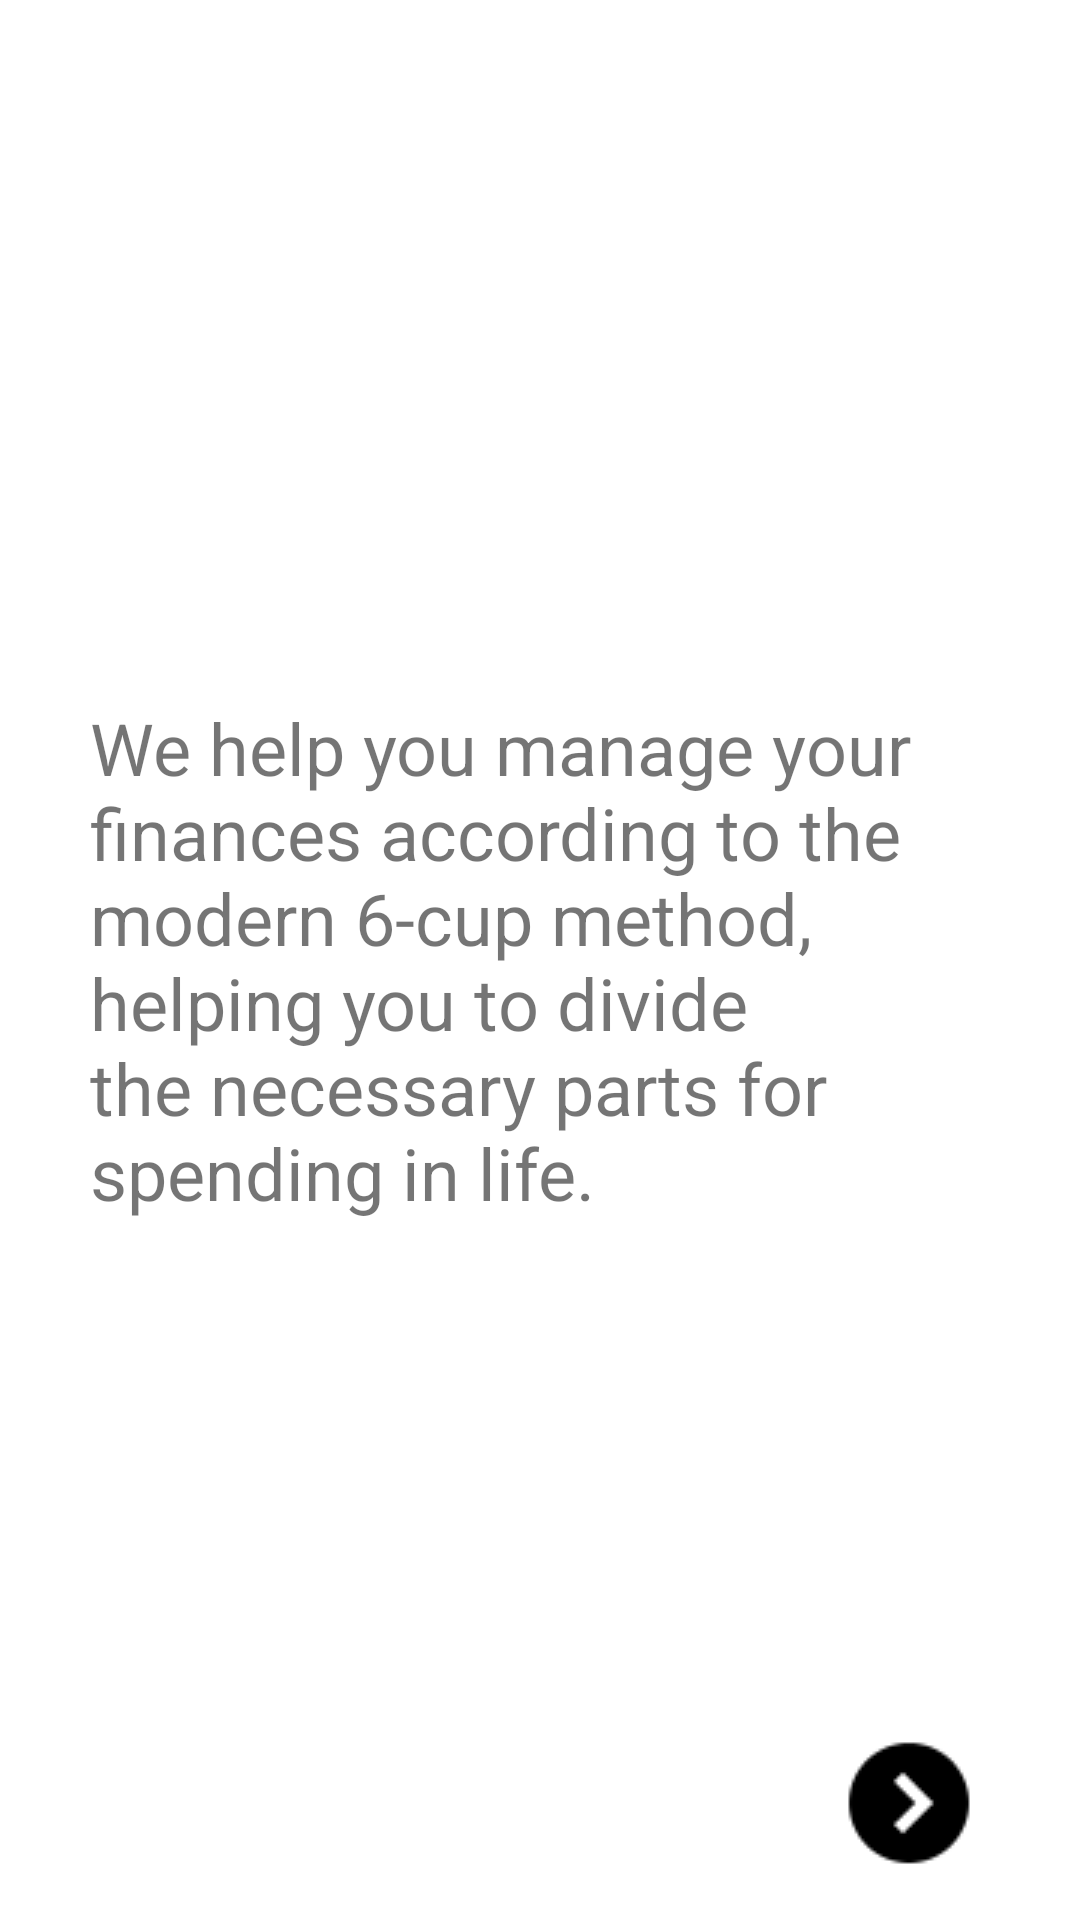

The Android layout XML behind this screen, and the referenced resources:
<!-- AndroidManifest.xml: application theme Theme.Dteam_Android_DIA -->
<!-- res/layout/activity_program_intro.xml -->
<?xml version="1.0" encoding="utf-8"?>
<androidx.constraintlayout.widget.ConstraintLayout xmlns:android="http://schemas.android.com/apk/res/android"
    xmlns:app="http://schemas.android.com/apk/res-auto"
    xmlns:tools="http://schemas.android.com/tools"
    android:layout_width="match_parent"
    android:layout_height="match_parent"
    android:padding="15dp"
    tools:context=".ProgramIntro">

    <ImageButton
        android:id="@+id/btnNextpage"
        android:layout_width="84dp"
        android:layout_height="48dp"
        android:layout_weight="1"
        android:backgroundTint="#00FFFFFF"
        android:contentDescription="@string/next"
        app:layout_constraintBottom_toBottomOf="parent"
        app:layout_constraintEnd_toEndOf="parent"
        app:srcCompat="@drawable/next_page" />

    <TextView
        android:id="@+id/textView"
        android:layout_width="320dp"
        android:layout_height="wrap_content"
        android:background="@drawable/rounded_corner"
        android:padding="10dp"
        android:text="@string/AppIntro"
        android:textSize="24sp"
        app:layout_constraintBottom_toBottomOf="parent"
        app:layout_constraintEnd_toEndOf="parent"
        app:layout_constraintHorizontal_bias="0.494"
        app:layout_constraintStart_toStartOf="parent"
        app:layout_constraintTop_toTopOf="parent" />

    <androidx.constraintlayout.widget.Guideline
        android:id="@+id/guideline2"
        android:layout_width="wrap_content"
        android:layout_height="wrap_content"
        android:orientation="vertical"
        app:layout_constraintGuide_begin="-1dp" />

    <ImageView
        android:id="@+id/imageView2"
        android:layout_width="410dp"
        android:layout_height="201dp"
        android:layout_marginBottom="16dp"
        app:layout_constraintBottom_toTopOf="@+id/textView"
        app:layout_constraintEnd_toEndOf="parent"
        app:layout_constraintHorizontal_bias="0.496"
        app:layout_constraintStart_toStartOf="parent"
        tools:srcCompat="@tools:sample/backgrounds/scenic" />
</androidx.constraintlayout.widget.ConstraintLayout>
<!-- resources referenced by this layout -->
<resources>
  <!-- drawable next_page: png bitmap (drawable-v24, 911 bytes) -->
  <string name="AppIntro">
          We help you manage your finances according to the modern 6-cup method, helping you to divide the necessary parts for spending in life.
      </string>
  <string name="next">Next</string>
  <style name="Theme.Dteam_Android_DIA" parent="Theme.MaterialComponents.DayNight.DarkActionBar">
          
          <item name="colorPrimary">@color/purple_500</item>
          <item name="colorPrimaryVariant">@color/purple_700</item>
          <item name="colorOnPrimary">@color/white</item>
          
          <item name="colorSecondary">@color/teal_200</item>
          <item name="colorSecondaryVariant">@color/teal_700</item>
          <item name="colorOnSecondary">@color/black</item>
          
          <item name="android:statusBarColor" tools:targetApi="l">?attr/colorPrimaryVariant</item>
          
      </style>
  <color name="purple_500">#FF6200EE</color>
  <color name="purple_700">#FF3700B3</color>
  <color name="white">#FFFFFF</color>
  <color name="teal_200">#FF03DAC5</color>
  <color name="teal_700">#FF018786</color>
  <color name="black">#FF000000</color>
</resources>
